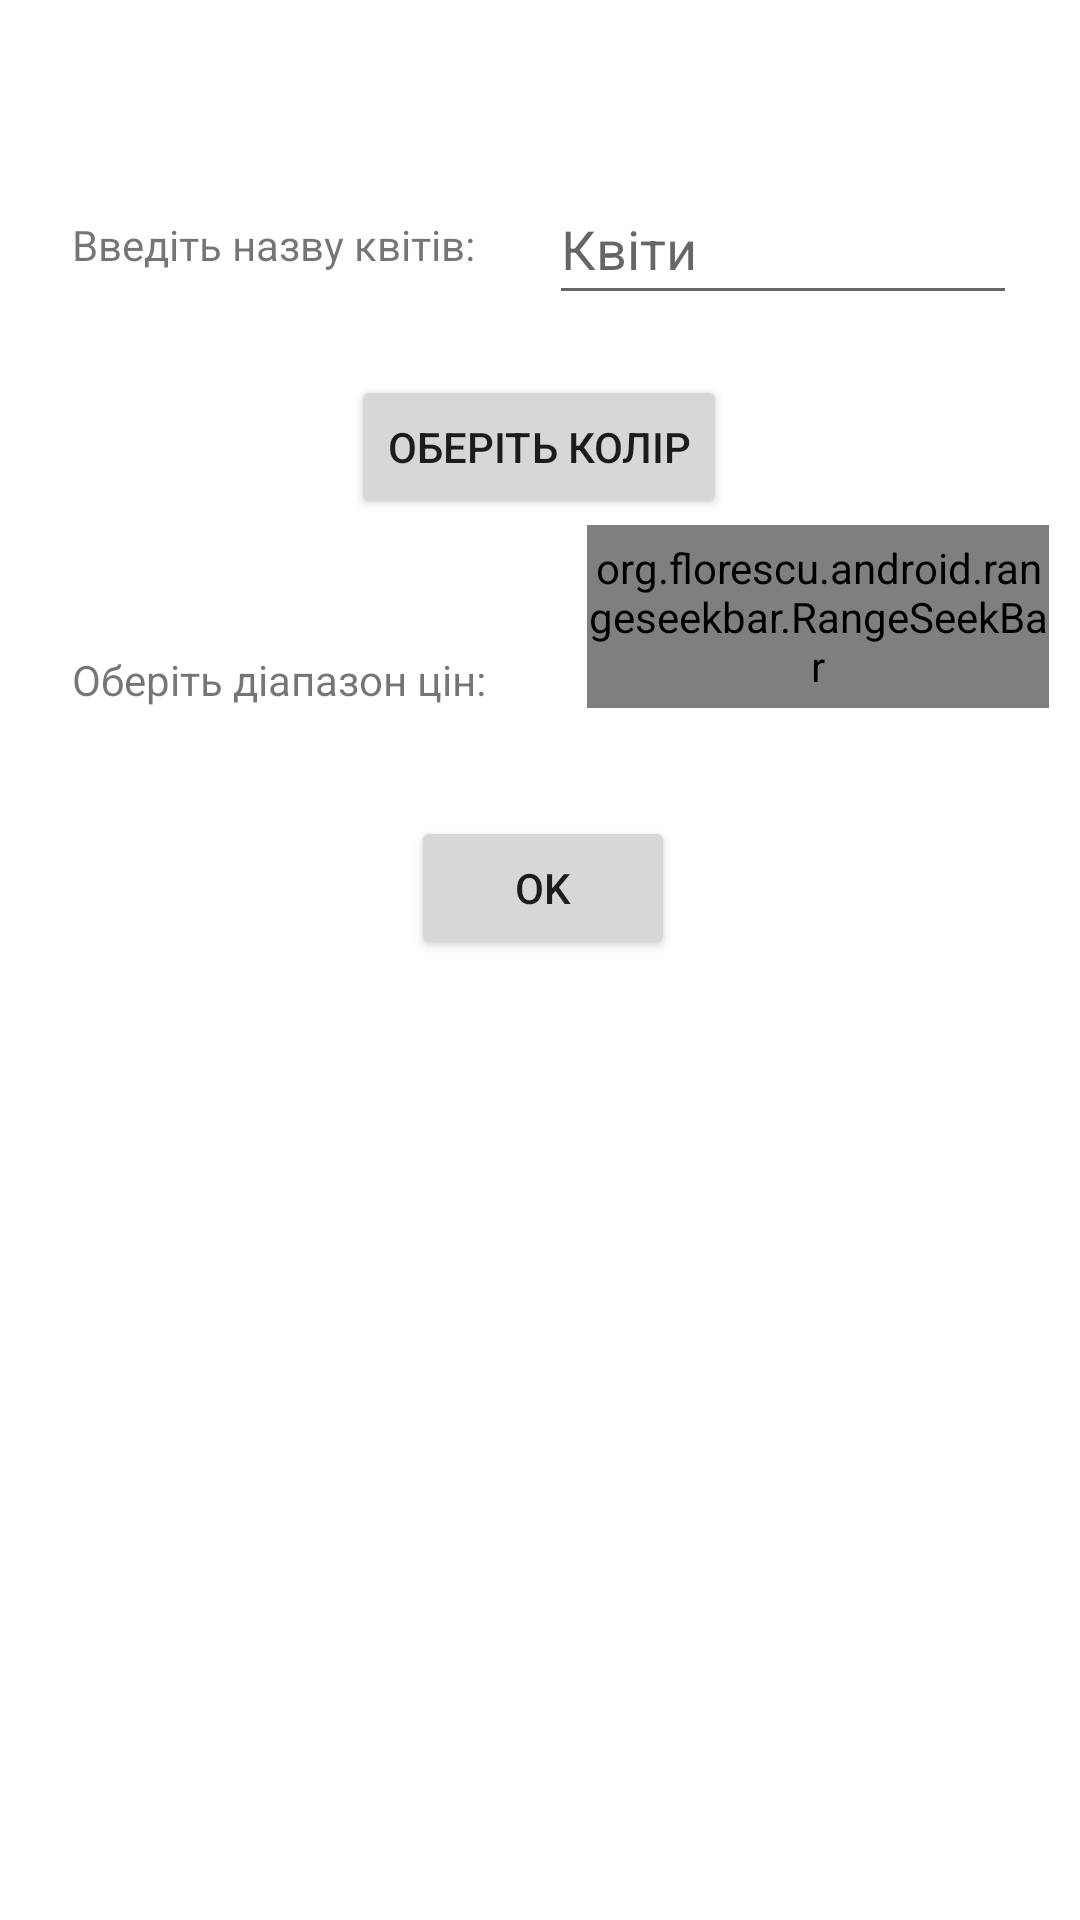

This screen was rendered from an Android layout file. Write that file and the resources it references.
<!-- AndroidManifest.xml: application theme AppTheme -->
<!-- res/layout/activity_main.xml -->
<?xml version="1.0" encoding="utf-8"?>
<androidx.constraintlayout.widget.ConstraintLayout xmlns:android="http://schemas.android.com/apk/res/android"
    xmlns:app="http://schemas.android.com/apk/res-auto"
    xmlns:tools="http://schemas.android.com/tools"
    android:layout_width="match_parent"
    android:layout_height="match_parent"
    app:fontFamily="sans-serif-black"
    tools:context=".MainActivity">


    <Button
        android:id="@+id/ok"
        android:layout_width="wrap_content"
        android:layout_height="wrap_content"
        android:layout_marginTop="36dp"
        android:text="@android:string/ok"
        app:layout_constraintEnd_toEndOf="parent"
        app:layout_constraintHorizontal_bias="0.504"
        app:layout_constraintStart_toStartOf="parent"
        app:layout_constraintTop_toBottomOf="@+id/_priceLabel" />

    <TextView
        android:id="@+id/_currentPriceLabel"
        android:layout_width="wrap_content"
        android:layout_height="wrap_content"
        android:layout_marginStart="32dp"
        android:layout_marginLeft="32dp"
        android:layout_marginTop="84dp"
        android:text="Обрані ціни:"
        android:visibility="invisible"
        app:layout_constraintStart_toStartOf="parent"
        app:layout_constraintTop_toBottomOf="@+id/_currentColorLabel" />

    <TextView
        android:id="@+id/priceMin"
        android:layout_width="wrap_content"
        android:layout_height="wrap_content"
        android:text="0"
        android:visibility="invisible"
        app:layout_constraintBottom_toBottomOf="@+id/_currentPriceLabel"
        app:layout_constraintEnd_toStartOf="@+id/priceMax"
        app:layout_constraintHorizontal_bias="0.52"
        app:layout_constraintStart_toEndOf="@+id/_currentPriceLabel"
        app:layout_constraintTop_toBottomOf="@+id/currentColor"
        app:layout_constraintVertical_bias="1.0" />

    <TextView
        android:id="@+id/priceMax"
        android:layout_width="wrap_content"
        android:layout_height="wrap_content"
        android:layout_marginEnd="52dp"
        android:layout_marginRight="52dp"
        android:text="3000"
        android:visibility="invisible"
        app:layout_constraintBottom_toBottomOf="@+id/_currentPriceLabel"
        app:layout_constraintEnd_toEndOf="parent"
        app:layout_constraintTop_toBottomOf="@+id/currentColor"
        app:layout_constraintVertical_bias="1.0" />

    <TextView
        android:id="@+id/_currentColorLabel"
        android:layout_width="wrap_content"
        android:layout_height="wrap_content"
        android:layout_marginStart="24dp"
        android:layout_marginLeft="24dp"
        android:layout_marginTop="36dp"
        android:text="Обраний колір:"
        android:visibility="invisible"
        app:layout_constraintStart_toStartOf="parent"
        app:layout_constraintTop_toBottomOf="@+id/currentFlowers" />

    <TextView
        android:id="@+id/_priceLabel"
        android:layout_width="wrap_content"
        android:layout_height="wrap_content"
        android:layout_marginStart="24dp"
        android:layout_marginLeft="24dp"
        android:layout_marginTop="44dp"
        android:text="Оберіть діапазон цін:"
        app:layout_constraintStart_toStartOf="parent"
        app:layout_constraintTop_toBottomOf="@id/colorPickerBtn" />

    <EditText
        android:id="@+id/editFlowers"
        android:layout_width="156dp"
        android:layout_height="47dp"
        android:layout_marginTop="72dp"
        android:ems="10"
        android:hint="Квіти"
        android:inputType="textPersonName"
        app:layout_constraintBottom_toBottomOf="@+id/_flowerLabel"
        app:layout_constraintEnd_toEndOf="parent"
        app:layout_constraintStart_toEndOf="@+id/_flowerLabel"
        app:layout_constraintTop_toTopOf="parent" />

    <Button
        android:id="@+id/colorPickerBtn"
        android:layout_width="wrap_content"
        android:layout_height="wrap_content"
        android:layout_marginTop="20dp"
        android:text="Оберіть колір"
        app:layout_constraintEnd_toEndOf="parent"
        app:layout_constraintHorizontal_bias="0.498"
        app:layout_constraintStart_toStartOf="parent"
        app:layout_constraintTop_toBottomOf="@+id/editFlowers" />

    <TextView
        android:id="@+id/_flowerLabel"
        android:layout_width="wrap_content"
        android:layout_height="wrap_content"
        android:layout_marginStart="24dp"
        android:layout_marginLeft="24dp"
        android:layout_marginTop="72dp"
        android:text="Введіть назву квітів: "
        app:layout_constraintStart_toStartOf="parent"
        app:layout_constraintTop_toTopOf="parent" />

    <TextView
        android:id="@+id/currentFlowers"
        android:layout_width="wrap_content"
        android:layout_height="wrap_content"
        android:text="Ваші квіти!"
        android:visibility="invisible"
        app:layout_constraintBottom_toBottomOf="parent"
        app:layout_constraintEnd_toEndOf="parent"
        app:layout_constraintHorizontal_bias="0.498"
        app:layout_constraintLeft_toLeftOf="parent"
        app:layout_constraintStart_toStartOf="parent"
        app:layout_constraintTop_toBottomOf="@id/ok"
        app:layout_constraintVertical_bias="0.082" />

    <org.florescu.android.rangeseekbar.RangeSeekBar
        android:id="@+id/priceRangeSeekBar"
        android:layout_width="154dp"
        android:layout_height="61dp"
        android:layout_marginTop="24dp"
        app:absoluteMaxValue="3000"
        app:absoluteMinValue="0"
        app:layout_constraintBottom_toBottomOf="@+id/_priceLabel"
        app:layout_constraintEnd_toEndOf="parent"
        app:layout_constraintHorizontal_bias="0.765"
        app:layout_constraintStart_toEndOf="@+id/_priceLabel"
        app:layout_constraintTop_toBottomOf="@+id/colorPickerBtn"
        app:layout_constraintVertical_bias="1.0" />

    <View
        android:id="@+id/currentColor"
        android:layout_width="149dp"
        android:layout_height="30dp"
        android:layout_marginEnd="21dp"
        android:layout_marginRight="21dp"
        app:layout_constraintBottom_toBottomOf="@+id/_currentColorLabel"
        app:layout_constraintEnd_toEndOf="parent"
        app:layout_constraintHorizontal_bias="0.991"
        app:layout_constraintStart_toEndOf="@+id/_currentColorLabel"
        app:layout_constraintTop_toBottomOf="@+id/currentFlowers"
        app:layout_constraintVertical_bias="1.0"
        android:visibility="invisible" />


</androidx.constraintlayout.widget.ConstraintLayout>
<!-- resources referenced by this layout -->
<resources>
  <style name="AppTheme" parent="Theme.MaterialComponents.Light.DarkActionBar">
          
          <item name="colorPrimary">@color/colorPrimary</item>
          <item name="colorPrimaryDark">@color/colorPrimaryDark</item>
          <item name="colorAccent">@color/colorAccent</item>
      </style>
  <!-- not gathered from this repository: default colours our renderer supplied (Android Studio template values) -->
  <color name="colorPrimary">#FF6200EE</color>
  <color name="colorPrimaryDark">#FF3700B3</color>
  <color name="colorAccent">#FF03DAC5</color>
</resources>
